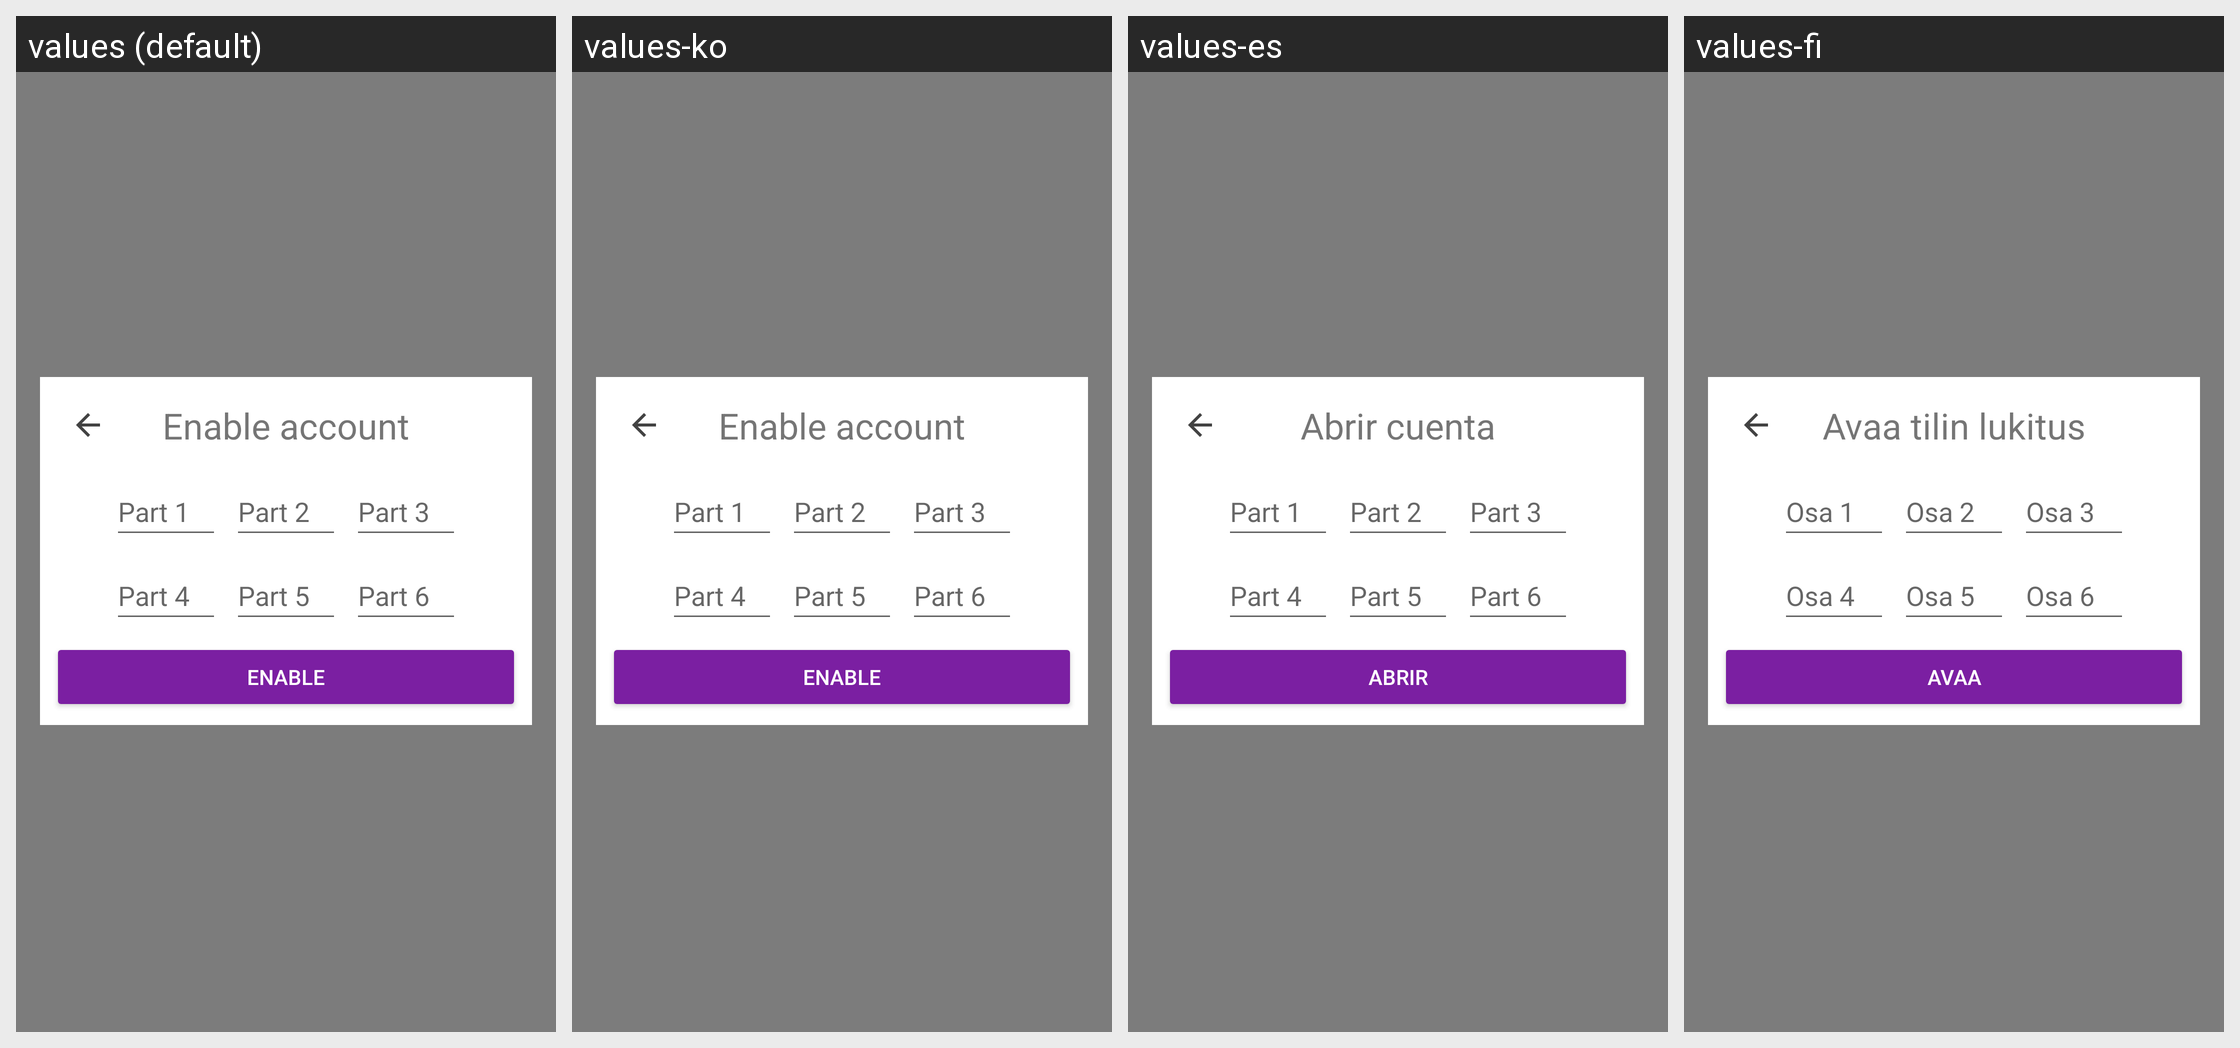

Strings drawn on this Android screen and how each of the app's shown locales translates them:
Android screen res/layout/fragment_enable_account.xml rendered under 4 locales, left to right: values (default), values-ko, values-es, values-fi. Device: Nexus 5 (rendered at 1080×1920; each locale shown at half size, 540×960, under a caption strip naming it); theme AppTheme.
Other locales in the repository, not shown: values-ar, values-ca, values-cs, values-de, values-fr, values-he, values-hi, values-hu, values-id, values-it, values-ja, values-nl, values-no, values-pl, values-pt, values-ru, values-sl, values-sv, values-zh.
Strings drawn on this screen, with the default value and each locale's value (text and hints the layout hard-codes, and strings that could not be matched under every locale, appear in the picture but are not listed):

reset_password_rescuecode_1
  values: Part 1
  values-ko: Part 1
  values-es: Part 1
  values-fi: Osa 1

reset_password_rescuecode_2
  values: Part 2
  values-ko: Part 2
  values-es: Part 2
  values-fi: Osa 2

reset_password_rescuecode_3
  values: Part 3
  values-ko: Part 3
  values-es: Part 3
  values-fi: Osa 3

reset_password_rescuecode_4
  values: Part 4
  values-ko: Part 4
  values-es: Part 4
  values-fi: Osa 4

reset_password_rescuecode_5
  values: Part 5
  values-ko: Part 5
  values-es: Part 5
  values-fi: Osa 5

reset_password_rescuecode_6
  values: Part 6
  values-ko: Part 6
  values-es: Part 6
  values-fi: Osa 6

button_enable_account_enable
  values: Enable
  values-ko: Enable
  values-es: Abrir
  values-fi: Avaa

enable_account_title
  values: Enable account
  values-ko: Enable account
  values-es: Abrir cuenta
  values-fi: Avaa tilin lukitus
